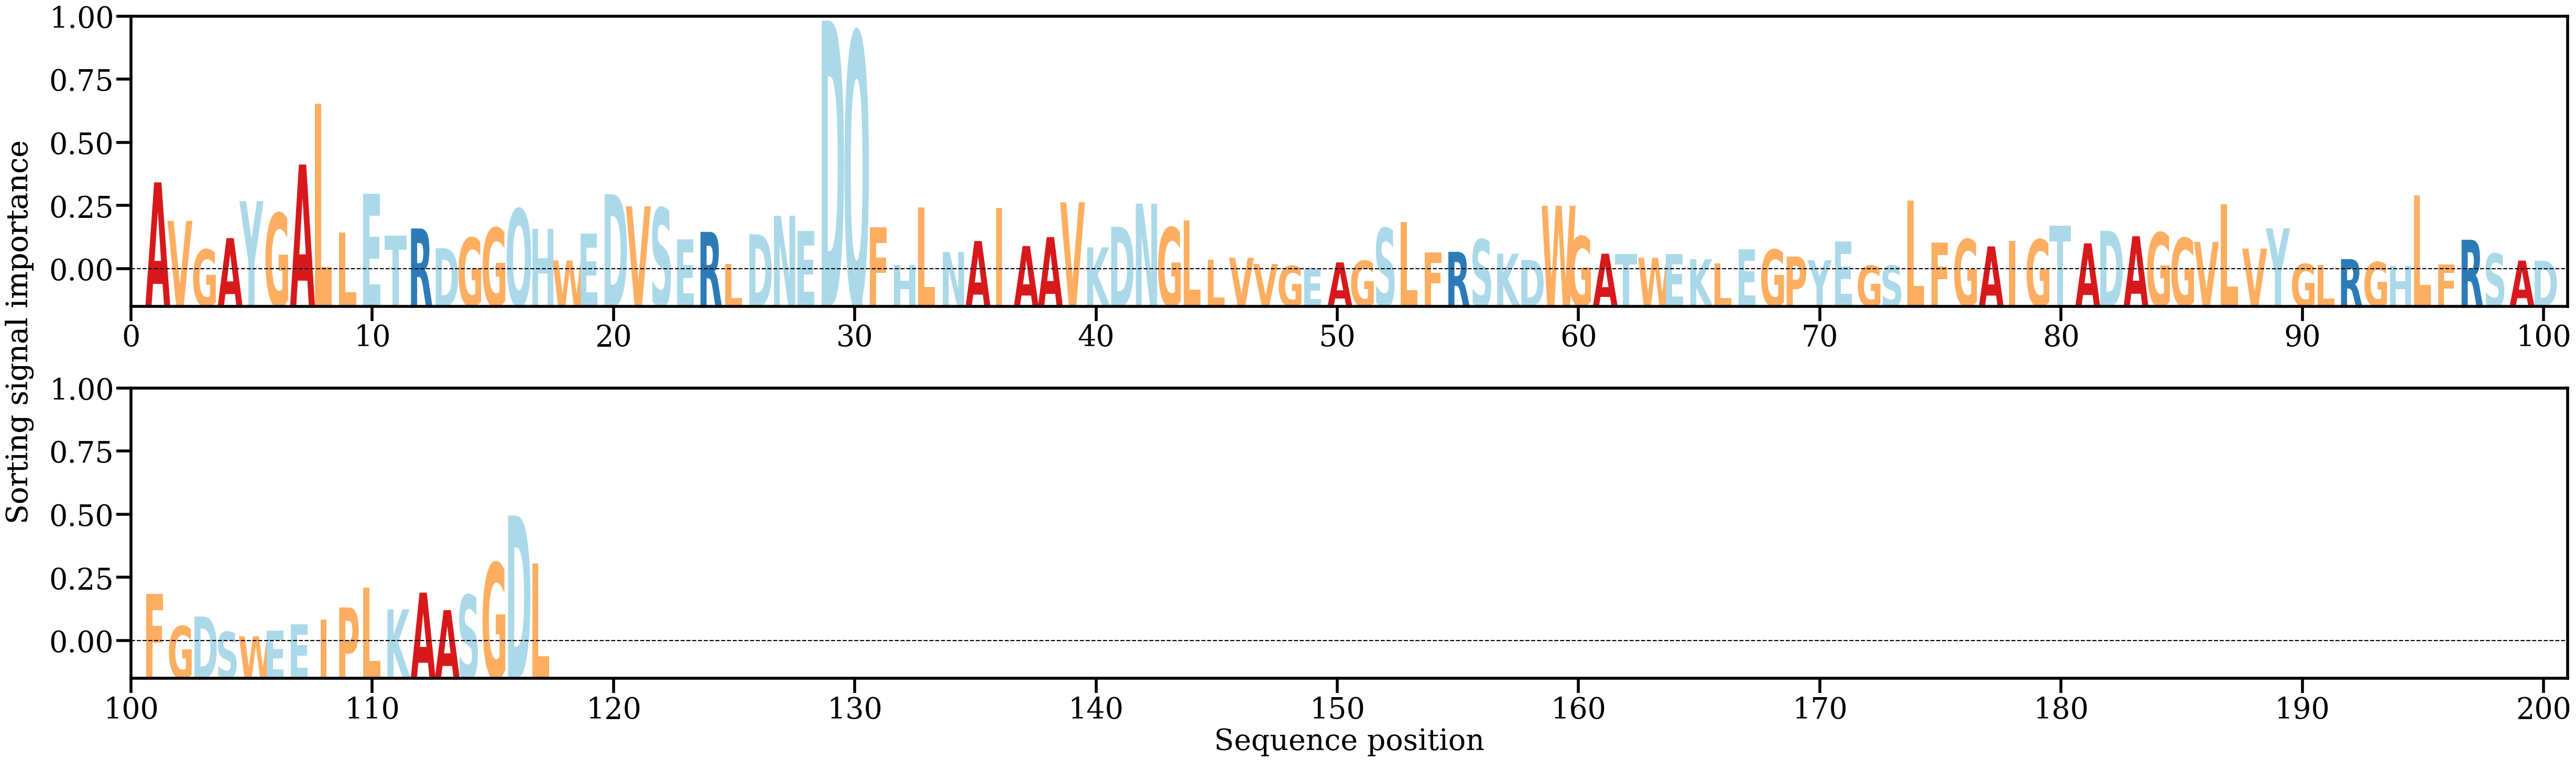

The data file committed next to this chart (first rows):
AA, Alpha
A, [0.01978376]
V, [0.01109424]
G, [0.00459757]
A, [0.00717502]
Y, [0.01553116]
G, [0.01281663]
A, [0.02382411]
L, [0.03752742]
L, [0.00842541]
E, [0.01723685]
T, [0.00770246]
R, [0.00935747]
D, [0.00489226]
G, [0.00724445]
G, [0.00948931]
Q, [0.01378075]
H, [0.00929812]
W, [0.00211483]
E, [0.00819271]
D, [0.01709291]
V, [0.0143633]
S, [0.0139989]
E, [0.00688204]
R, [0.00859264]
L, [0.00134946]
D, [0.00802946]
N, [0.01224128]
E, [0.00885145]
D, [0.05637911]
Q, [0.05370225]
F, [0.00961134]
H, [0.00110084]
L, [0.01409875]
N, [0.00403903]
A, [0.00650941]
I, [0.01396192]
A, [0.00539397]
A, [0.00741294]
V, [0.01528546]
K, [0.00508778]
D, [0.00973016]
N, [0.01498149]
G, [0.00958844]
L, [0.01119177]
L, [0.0023298]
V, [0.00272892]
V, [0.00132726]
G, [0.0008804]
E, [0.00013909]
A, [0.0016797]
G, [0.00204827]
S, [0.00943737]
L, [0.01079701]
F, [0.00395516]
R, [0.00407677]
S, [0.00686459]
K, [0.00365199]
D, [0.0022456]
W, [0.01450364]
G, [0.00757275]
... 57 more rows
